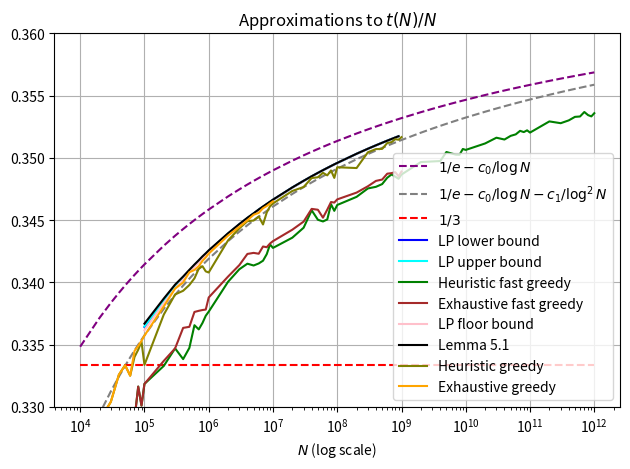

The script that saved this image:
import math
import matplotlib.pyplot as plt
from matplotlib.ticker import ScalarFormatter  

# from lp_large_n.txt (old version)
data = [
    [100000, 33642, 33646, 33668],
    [200000, 67703, 67704, 67739],
    [300000, 101903, 101906, 101945],
    [400000, 136143, 136149, 136186],
    [500000, 170456, 170459, 170502],
    [600000, 204811, 204815, 204858],
    [700000, 239187, 239196, 239241],
    [800000, 273604, 273610, 273668],
    [900000, 308029, 308042, 308099],
    [1000000, 342505, 342508, 342567],
    [2000000, 687796, 687800, 687883],
    [3000000, 1033949, 1033960, 1034056],
    [4000000, 1380625, 1380637, 1380747],
    [5000000, 1727605, 1727609, 1727731],
    [6000000, 2074962, 2074983, 2075114],
    [7000000, 2422486, 2422508, 2422651],
    [8000000, 2770212, 2770241, 2770389],
    [9000000, 3118129, 3118153, 3118302],
    [10000000, 3466235, 3466247, 3466414],
    [20000000, 6952243, 6952261, 6952477],
    [30000000, 10444441, 10444454, 10444694],
    [40000000, 13940484, 13940548, 13940838],
    [50000000, 17439282, 17439315, 17439638],
    [60000000, 20940210, 20940233, 20940591],
    [70000000, 24442818, 24442855, 24443233],
    [80000000, 27946958, 27947001, 27947403],
    [90000000, 31452431, 31452454, 31452859],
    [100000000, 34958725, 34959067, 34959207],
    [200000000, 70064782, 70065125, 70065426],
    [300000000, 105218403, 105218496, 105219155],
    [400000000, 140401212, 140401354, 140402099],
    [500000000, 175605266, 175605553, 175606238],
    [600000000, 210825848, 210825988, 210826906],
    [700000000, 246059851, 246060084, 246060998],
    [800000000, 281305291, 281306731, 281306449],
    [900000000, 316560601, 316560714, 316561839]
]

# from tbounds.txt, renamed to tbounds_heuristic_fast_greedy_1e4_1e12.txt
data2 = [
    [10000, 3190, 0.000],
    [20000, 6525, 0.000],
    [30000, 9822, 0.001],
    [40000, 13169, 0.001],
    [50000, 16392, 0.001],
    [60000, 19690, 0.002],
    [70000, 23030, 0.002],
    [80000, 26530, 0.001],
    [90000, 29709, 0.003],
  [100000, 33184, 0.000],
  [200000, 66657, 0.000],
  [300000, 100408, 0.000],
    [400000, 133533, 0.000],
    [500000, 167365, 0.000],
    [600000, 201933, 0.000],
    [700000, 235353, 0.000],
    [800000, 269388, 0.000],
    [900000, 303585, 0.000],
  [1000000, 337642, 0.001],
    [2000000, 680086, 0.001],
    [3000000, 1023156, 0.002],
    [4000000, 1365988, 0.003],
    [5000000, 1706758, 0.003],
    [6000000, 2049090, 0.002],
    [7000000, 2392152, 0.003],
    [8000000, 2738109, 0.003],
    [9000000, 3087408, 0.004],
    [10000000, 3427641, 0.007],
    [20000000, 6871710, 0.008],
    [30000000, 10331615, 0.013],
    [40000000, 13831475, 0.016],
    [50000000, 17251302, 0.026],
    [60000000, 20693352, 0.027],
    [70000000, 24153569, 0.018],
    [80000000, 27701823, 0.036],
    [90000000, 31116771, 0.042],
    [100000000, 34621266, 0.082],
    [200000000, 69373070, 0.144],
    [300000000, 104262373, 0.092],
    [400000000, 139068440, 0.111],
    [500000000, 173945344, 0.303],
    [600000000, 209039753, 0.322],
    [700000000, 244068022, 0.258],
    [800000000, 278789148, 0.625],
    [900000000, 313486040, 0.835],
    [1000000000, 348657071, 0.617],
    [2000000000, 699320285, 0.794],
    [3000000000, 1049124132, 0.539],
    [4000000000, 1398960734, 1.480],
    [5000000000, 1752339872, 1.099],
    [6000000000, 2102096670, 1.428],
    [7000000000, 2451793859, 0.940],
    [8000000000, 2801983995, 1.924],
    [9000000000, 3156393636, 1.070],
    [10000000000, 3506356455, 2.016],
    [20000000000, 7023091874, 2.638],
    [30000000000, 10548493144, 4.725],
    [40000000000, 14058831325, 3.127],
    [50000000000, 17588261838, 5.711],
    [60000000000, 21113162440, 5.770],
    [70000000000, 24651730580, 5.068],
    [80000000000, 28165404213, 6.780],
    [90000000000, 31698741537, 6.919],
    [100000000000 ,35202875936 ,5.751],
    [200000000000 ,70585006626 ,10.787],
    [300000000000 ,105834652369 ,13.605],
    [400000000000 ,141202811888 ,14.251],
    [500000000000 ,176645101607 ,14.798],
    [600000000000 ,211992899000 ,21.399],
    [700000000000 ,247576785678 ,16.579],
    [800000000000 ,282745256538 ,19.487],
    [900000000000 ,317995451072 ,20.731],
    [1000000000000,353583755012,22.688]  
 ]

# from tbounds_o.txt, renamed to tbounds_exhaustive_fast_greedy_1e4_1e9.txt
data3 = [
    [10000, 3190, 0.000],
    [20000, 6525, 0.000],
    [30000, 9822, 0.001],
    [40000, 13169, 0.001],
    [50000, 16392, 0.001],
    [60000, 19690, 0.002],
    [70000, 23030, 0.002],
    [80000, 26530, 0.001],
    [90000, 29709, 0.003],
    [100000, 33184, 0.000],
    [200000, 66738, 0.001],
    [300000, 100408, 0.002],
    [400000, 134536, 0.004],
    [500000, 168213, 0.006],
    [600000, 202572, 0.008],
    [700000, 236398, 0.011],
    [800000, 270220, 0.015],
    [900000, 304032, 0.020],
    [1000000, 338782, 0.118],
    [2000000, 680922, 0.296],
    [3000000, 1024158, 0.731],
    [4000000, 1369123, 1.654],
    [5000000, 1711827, 2.686],
    [6000000, 2053781, 4.337],
    [7000000, 2400138, 5.348],
    [8000000, 2742565, 6.474],
    [9000000, 3088060, 7.078],
    [10000000, 3433084, 10.576],
    [20000000, 6884542, 33.397],
    [30000000, 10346385, 87.062],
    [40000000, 13835949, 110.231],
    [50000000, 17291487, 204.029],
    [60000000, 20711600, 346.622],
    [70000000, 24208850, 505.893],
    [80000000, 27715814, 457.513],
    [90000000, 31176678, 657.308],
    [100000000, 34666162, 671.201],
    [200000000, 69441489, 2035.745],
    [300000000, 104314756, 3479.215],
    [400000000, 139258535, 5336.544],
    [500000000, 174127342, 7285.802],
    [600000000, 209235207, 8735.219],
    [700000000, 244138881, 10462.708],
    [800000000, 279081738, 13959.032],
    [900000000, 313666240, 18187.073],
    [1000000000, 348901168, 19935.484]
]

# from lp_large_n.txt
data4 = [
    [ 100000, 33614, 33642, 33646, 33668],
    [ 200000, 67667, 67703, 67704, 67739],
    [ 300000, 101854, 101903, 101906, 101945],
    [ 400000, 136090, 136143, 136149, 136186],
    [ 500000, 170402, 170456, 170459, 170502],
    [ 600000, 204752, 204811, 204815, 204858],
    [ 700000, 239135, 239187, 239196, 239241],
    [ 800000, 273568, 273604, 273610, 273668],
    [ 900000, 307968, 308029, 308042, 308099],
    [1000000, 342450, 342505, 342508, 342567],
    [2000000, 687735, 687796, 687800, 687883],
    [3000000, 1033857, 1033949, 1033960, 1034056],
    [4000000, 1380531, 1380625, 1380637, 1380747],
    [5000000, 1727499, 1727605, 1727609, 1727731],
    [6000000, 2074830, 2074962, 2074983, 2075114],
    [7000000, 2422422, 2422486, 2422508, 2422651],
    [8000000, 2770115, 2770212, 2770241, 2770389],
    [9000000, 3118039, 3118129, 3118153, 3118302],
    [10000000, 3466108, 3466235, 3466247, 3466414],
    [20000000, 6952115, 6952243, 6952261, 6952477],
    [30000000, 10444300, 10444441, 10444454, 10444694],
    [40000000, 13940348, 13940484, 13940548, 13940838],
    [50000000, 17439056, 17439282, 17439315, 17439638],
    [60000000, 20940044, 20940210, 20940233, 20940591],
    [70000000, 24442600, 24442818, 24442855, 24443233],
    [80000000, 27946752, 27946958, 27947001, 27947403],
    [90000000, 31452204, 31452431, 31452454, 31452859],
    [100000000, 34958488, 34958725, 34958773, 34959207],
    [200000000, 70064542, 70064782, 70064827, 70065426],
    [300000000, 105218127, 105218403, 105218444, 105219155],
    [400000000, 140400896, 140401212, 140401292, 140402099],
    [500000000, 175604950, 175605266, 175605364, 175606238],
    [600000000, 210825475, 210825848, 210825916, 210826906],
    [700000000, 246059457, 246059851, 246059940, 246060998],
    [800000000, 281304919, 281305291, 281305383, 281306449],
    [900000000, 316560258, 316560601, 316560702, 316561839]
]

# from tbounds_g.txt, renamed to tbounds_exhaustive_greedy_1e4_1e8.txt
data5 = [
    [10000, 3258, 0.001],
    [20000, 6578, 0.002],
    [30000, 9912, 0.004],
    [40000, 13303, 0.003],
    [50000, 16667, 0.003],
    [60000, 19950, 0.012],
    [70000, 23414, 0.008],
    [80000, 26791, 0.009],
    [90000, 30177, 0.009],
    [100000, 33572, 0.050],
    [200000, 67613, 0.090],
    [300000, 101849, 0.253],
    [400000, 135996, 0.687],
    [500000, 170405, 1.125],
    [600000, 204597, 1.494],
    [700000, 238908, 1.229],
    [800000, 273378, 1.825],
    [900000, 307803, 4.197],
    [1000000, 342303, 6.419],
    [2000000, 687503, 8.251],
    [3000000, 1033385, 11.419],
    [4000000, 1379920, 16.067],
    [5000000, 1727135, 46.904],
    [6000000, 2073482, 69.823],
    [7000000, 2421657, 198.389],
    [8000000, 2769029, 131.458],
    [9000000, 3117029, 97.831],
    [10000000, 3465013, 97.678]
]


# from tbounds_heuristic_greedy_1e4_1e9.txt
data6 = [
    [10000, 3258, 0.001],
    [20000, 6578, 0.001],
    [30000, 9912, 0.002],
    [40000, 13303, 0.001],
    [50000, 16667, 0.000],
    [60000, 19950, 0.002],
    [70000, 23380, 0.001],
    [80000, 26767, 0.001],
    [90000, 30172, 0.001],
    [100000, 33337, 0.001],
    [200000, 67482, 0.004],
    [300000, 101708, 0.004],
    [400000, 135728, 0.007],
    [500000, 169893, 0.009],
    [600000, 204191, 0.008],
    [700000, 238765, 0.012],
    [800000, 273035, 0.015],
    [900000, 306791, 0.016],
    [1000000, 340790, 0.019],
    [2000000, 686738, 0.040],
    [3000000, 1033006, 0.064],
    [4000000, 1379632, 0.093],
    [5000000, 1724823, 0.141],
    [6000000, 2071720, 0.133],
    [7000000, 2412529, 0.177],
    [8000000, 2764900, 0.206],
    [9000000, 3115006, 0.274],
    [10000000, 3463360, 0.269],
    [20000000, 6946752, 0.667],
    [30000000, 10429746, 0.939],
    [40000000, 13935056, 1.152],
    [50000000, 17421954, 1.585],
    [60000000, 20927883, 1.634],
    [70000000, 24401463, 2.456],
    [80000000, 27918926, 2.346],
    [90000000, 31354920, 2.358],
    [100000000, 34924234, 2.795],
    [200000000, 69835925, 5.089],
    [300000000, 105133902, 6.767],
    [400000000, 140280238, 11.593],
    [500000000, 175358640, 15.577],
    [600000000, 210712478, 17.642],
    [700000000, 245882180, 22.497],
    [800000000, 281199770, 27.845],
    [900000000, 316308547, 34.943],
    [1000000000, 351661732, 25.872]
]


def is_prime(n):
    """Return True if n is a prime number, else False."""
    if n < 2:
        return False
    # Check divisibility from 2 up to sqrt(n)
    for i in range(2, int(math.sqrt(n)) + 1):
        if n % i == 0:
            return False
    return True

def logfac(N):
    sum = 0
    for i in range(1, N+1):
        sum += math.log(i)
    return sum

# Test if  \sum_{p > \frac{t}{\sqrt{t}+1}} \left\lfloor \frac{N}{p} \right\rfloor \log \left( \frac{p}{t} \left\lceil \frac{t}{p} \right\rceil \right) > \log N! - N \log t

def criterion( N, t ):
    sum = 0
    threshold = logfac(N) - N * math.log(t) + 0.0001 
    tfail = t/(math.floor(math.sqrt(t)))
    for p in reversed(range(1, N + 1)):
        if p < tfail:
            return False
        if is_prime(p):
            sum += math.floor(N/p) * math.log((p/t)*math.ceil(t/p))
            if sum > threshold:
                return True
    return False

def best_t( N, init ):
    t = init
    while not criterion(N, t):
        t += 10
    while criterion(N,t):
        t -= 1
    print(f"Testing {N}: needed to increment by {t-init}") 
    return t



c0 = 0.304419010
c1 = 0.75554808

def round_to_sigfigs(n, sigfigs):
    if n == 0:
        return 0
    import math
    digits = int(math.floor(math.log10(abs(n)))) + 1
    factor = 10**(max(digits - sigfigs,0))
    return (n // factor) * factor

def table1():
    for x in data:
        N, t_lower, t_upper, lemma = x
        diff = t_upper - t_lower
        lemmadiff = lemma - t_lower
        approx = int(N / math.e - c0 * N / math.log(N) - c1 * N / (math.log(N) ** 2))
        approxdiff = t_lower - approx  
        digits = int(math.floor(math.log10(N))) 

        print(f"${N//10**digits} \\times 10^{digits}$ & $\\num{{{t_lower}}}$ & $t(N)_- + {diff}$ & $t(N)_- + {lemmadiff}$ & $t(N)_- - \\num{{{approxdiff}}}$ \\\\")

def table2():
    for x in data:
        N, t_lower, _, _ = x
        t_greedy = t_lower
        time_greedy = 0
        t_greedy_2 = t_lower
        time_greedy_2 = 0

        for y in data2:
            if y[0] == N:
                t_greedy = y[1]
                time_greedy = y[2]
                break
        for y in data3:
            if y[0] == N:
                t_greedy_2 = y[1]
                time_greedy_2 = y[2]
                break

        digits = int(math.floor(math.log10(N))) 
        print(f"${N//10**digits} \\times 10^{digits}$ & $\\num{{{t_lower}}}$ & $t(N)_- - \\num{{{t_lower-t_greedy}}}$ & {time_greedy} & $t(N)_- - \\num{{{t_lower-t_greedy_2}}}$ & {time_greedy_2} \\\\")


def plot():
    base1 = []
    t1 = []
    for x in data:
        N, t_lower, _, _ = x
        base1.append(N)
        t1.append(t_lower / N)
    

    base2 = []
    t2 = []
    for x in data2:
        N, t, _ = x
        base2.append(N)
        t2.append(t / N)

    base3 = []
    t3 = []
    for x in data3:
        N, t, _ = x
        base3.append(N)
        t3.append(t / N)

    base5 = []
    t5 = []
    for x in data5:
        N, t, _ = x
        base5.append(N)
        t5.append(t / N)


    # form the union of bases
    base = sorted(set(base1) | set(base2) | set(base5))

    asym = [1/math.e - 0.30440119010/math.log(N) for N in base]
    asym2 = [1/math.e - 0.30440119010/math.log(N) - 0.75554808/math.log(N)**2 for N in base]

    fig, ax = plt.subplots()
    ax.plot(base, asym, linestyle="--", label='$1/e-c_0/\\log N$', color='purple' )
    ax.plot(base, asym2, linestyle="--", label='$1/e-c_0/\\log N-c_1/\\log^2 N$', color='gray' )
    ax.plot(base, [1/math.e for _ in base], linestyle="--", label='$1/e$', color='orange' )
    ax.plot(base, [1/3 for _ in base], linestyle="--", label='$1/3$', color='red' )
    ax.plot(base1, t1, label='LP lower bound', color='blue' )
    ax.plot(base2, t2, label='Heuristic fast greedy', color='green' )
    ax.plot(base3, t3, label='Exhaustive fast greedy', color='brown' )
    ax.plot(base5, t5, label='Exhaustive greedy', color='pink' )
    ax.set_xscale('log') 
#    ax.xaxis.set_major_formatter(ScalarFormatter())
#    ax.ticklabel_format(style='plain', axis='x')            # turn off offset
    plt.title('Approximations to $t(N)/N$')
    plt.xlabel('$N$ (log scale)')
    plt.ylim(0.33,0.37)
    plt.legend()
    plt.grid(True)
    plt.tight_layout()
    plt.show()


def plot2():
    base1 = []
    t1 = []
    for x in data:
        N, t_lower, _, _ = x
        base1.append(N)
        t1.append(t_lower / N)
    

    base2 = []
    t2 = []
    for x in data2:
        N, t, _ = x
        base2.append(N)
        t2.append(t / N)

    base3 = []
    t3 = []
    for x in data3:
        N, t, _ = x
        base3.append(N)
        t3.append(t / N)

    base4 = []
    t4_floor = []
    t4_lower = []
    t4_upper = []
    t4_bound = []
    for x in data4:
        N, t_floor, t_lower, t_upper, t_bound = x
        base4.append(N)
        t4_floor.append(t_floor / N)
        t4_lower.append(t_lower / N)
        t4_upper.append(t_upper / N)
        t4_bound.append(t_bound / N)

    base5 = []
    t_greedy_opt = []
    for x in data5:
        N, t, _ = x
        base5.append(N)
        t_greedy_opt.append(t / N)
        print(N,t/N)

    base6 = []
    t_greedy_heuristic = []
    for x in data6:
        N, t, _ = x
        base6.append(N)
        t_greedy_heuristic.append(t / N)


    # form the union of base1 and base2
    base = sorted(set(base1) | set(base2) | set(base3) | set(base4) | set(base5) | set(base6))
    asym = [1/math.e - 0.30440119010/math.log(N) for N in base]
    asym2 = [1/math.e - 0.30440119010/math.log(N) - 0.75554808/math.log(N)**2 for N in base]

    fig, ax = plt.subplots()
    ax.plot(base, asym, linestyle="--", label='$1/e-c_0/\\log N$', color='purple' )
    ax.plot(base, asym2, linestyle="--", label='$1/e-c_0/\\log N-c_1/\\log^2 N$', color='gray' )
#    ax.plot(base, [1/math.e for _ in base], linestyle="--", label='$1/e$', color='orange' )
    ax.plot(base, [1/3 for _ in base], linestyle="--", label='$1/3$', color='red' )
    ax.plot(base4, t4_lower, label='LP lower bound', color='blue' )
    ax.plot(base4, t4_upper, label='LP upper bound', color='cyan' )
    ax.plot(base2, t2, label='Heuristic fast greedy', color='green' )
    ax.plot(base3, t3, label='Exhaustive fast greedy', color='brown' )
    ax.plot(base4, t4_floor, label='LP floor bound', color='pink' )
    ax.plot(base4, t4_bound, label='Lemma 5.1', color='black' )
    ax.plot(base6, t_greedy_heuristic, label='Heuristic greedy', color='olive' )
    ax.plot(base5, t_greedy_opt, label='Exhaustive greedy', color='orange' )
    
    ax.set_xscale('log') 
#    ax.xaxis.set_major_formatter(ScalarFormatter())
#    ax.ticklabel_format(style='plain', axis='x')            # turn off offset
    plt.title('Approximations to $t(N)/N$')
    plt.xlabel('$N$ (log scale)')
    plt.ylim(0.33,0.36)
    plt.legend()
    plt.grid(True)
    plt.tight_layout()
    plt.show()

plot2()